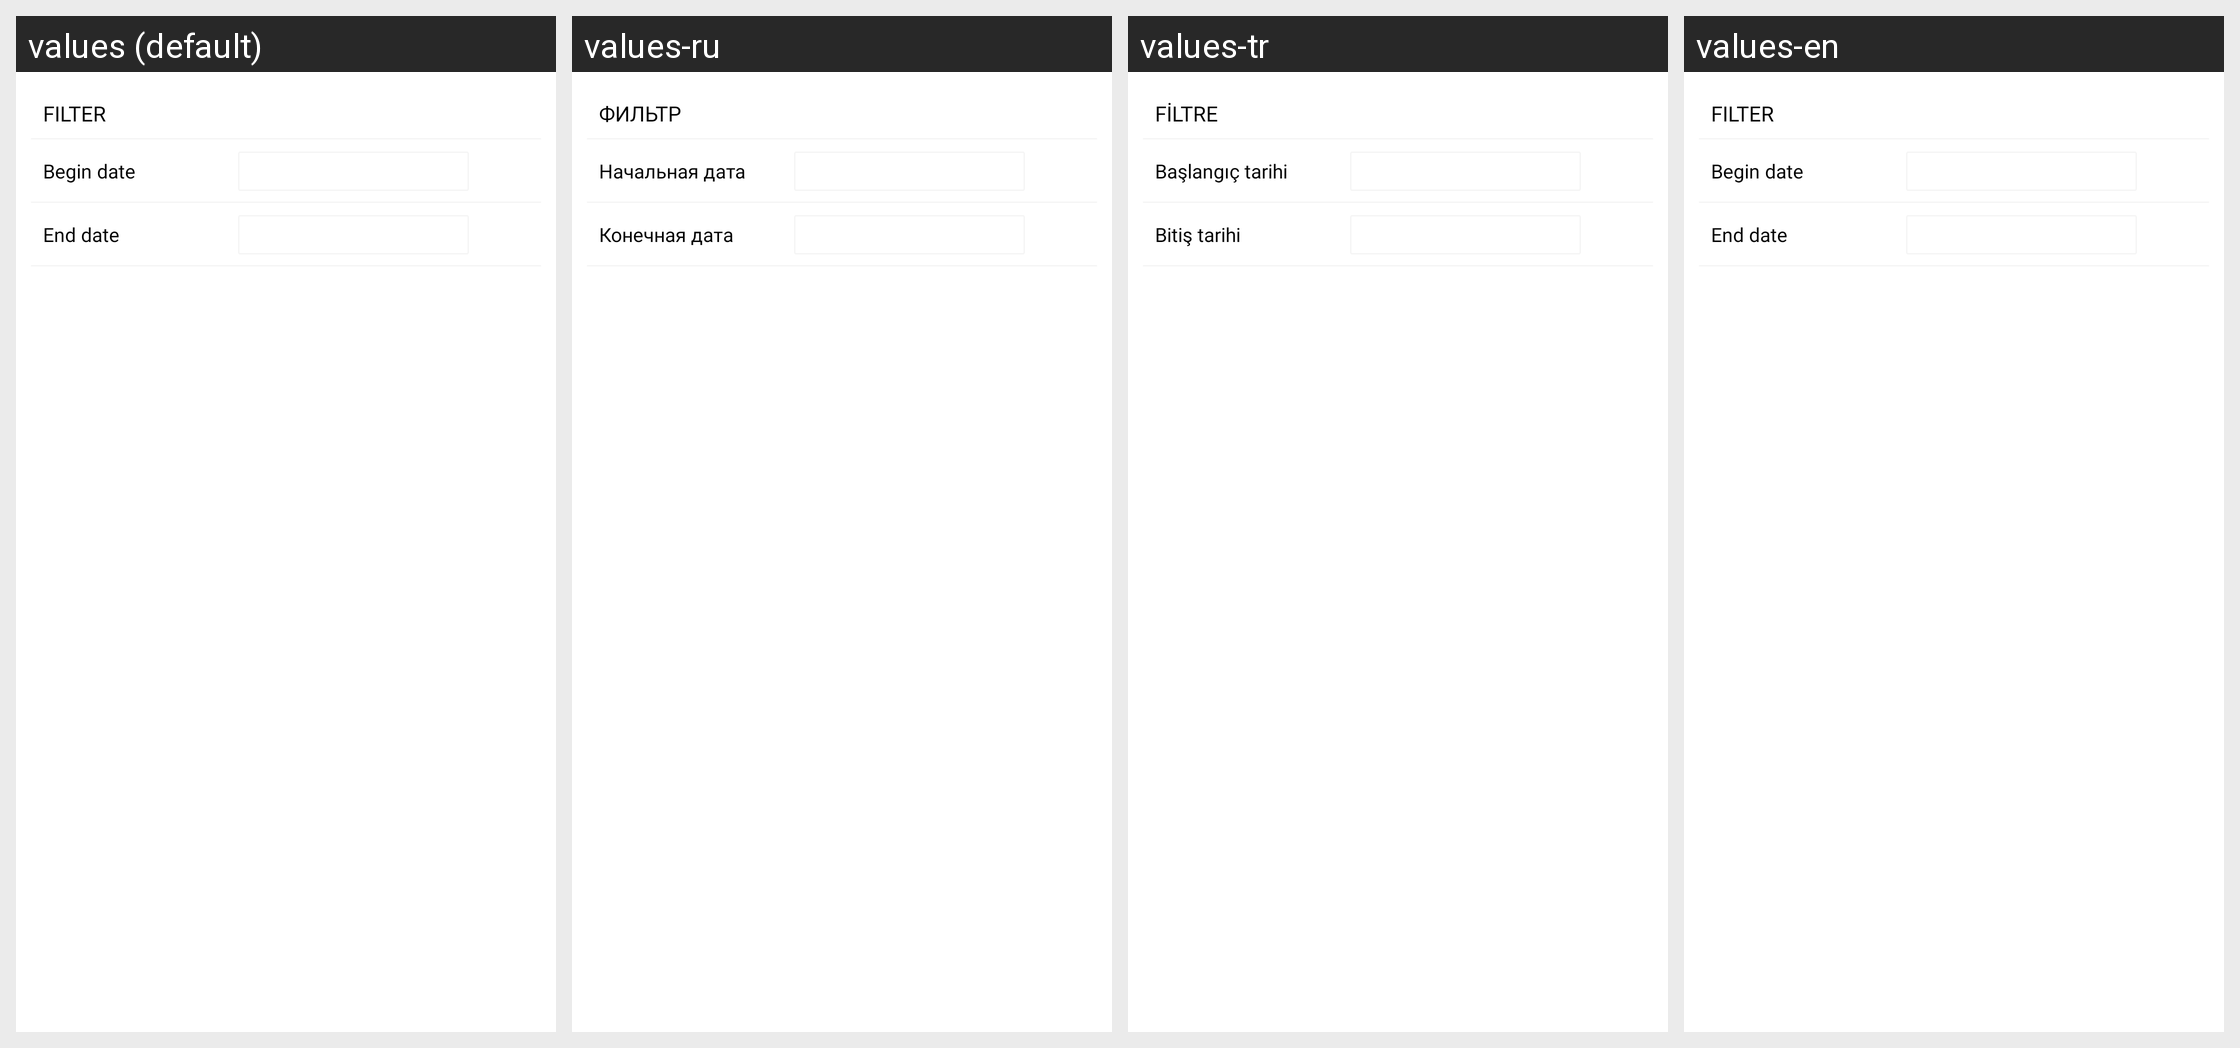

Locale-by-locale string values for the Android screen shown in this grid:
Android screen res/layout/client_extract_filter_layout.xml rendered under 4 locales, left to right: values (default), values-ru, values-tr, values-en. Device: Nexus 5 (rendered at 1080×1920; each locale shown at half size, 540×960, under a caption strip naming it); theme Theme.MaterialComponents.Light.NoActionBar.
Strings drawn on this screen, with the default value and each locale's value (text and hints the layout hard-codes, and strings that could not be matched under every locale, appear in the picture but are not listed):

data_export_filter
  values: Filter
  values-ru: Фильтр
  values-tr: Filtre
  values-en: Filter

client_extract_menu_begdate
  values: Begin date
  values-ru: Начальная дата
  values-tr: Başlangıç tarihi
  values-en: Begin date

client_extract_menu_enddate
  values: End date
  values-ru: Конечная дата
  values-tr: Bitiş tarihi
  values-en: End date
